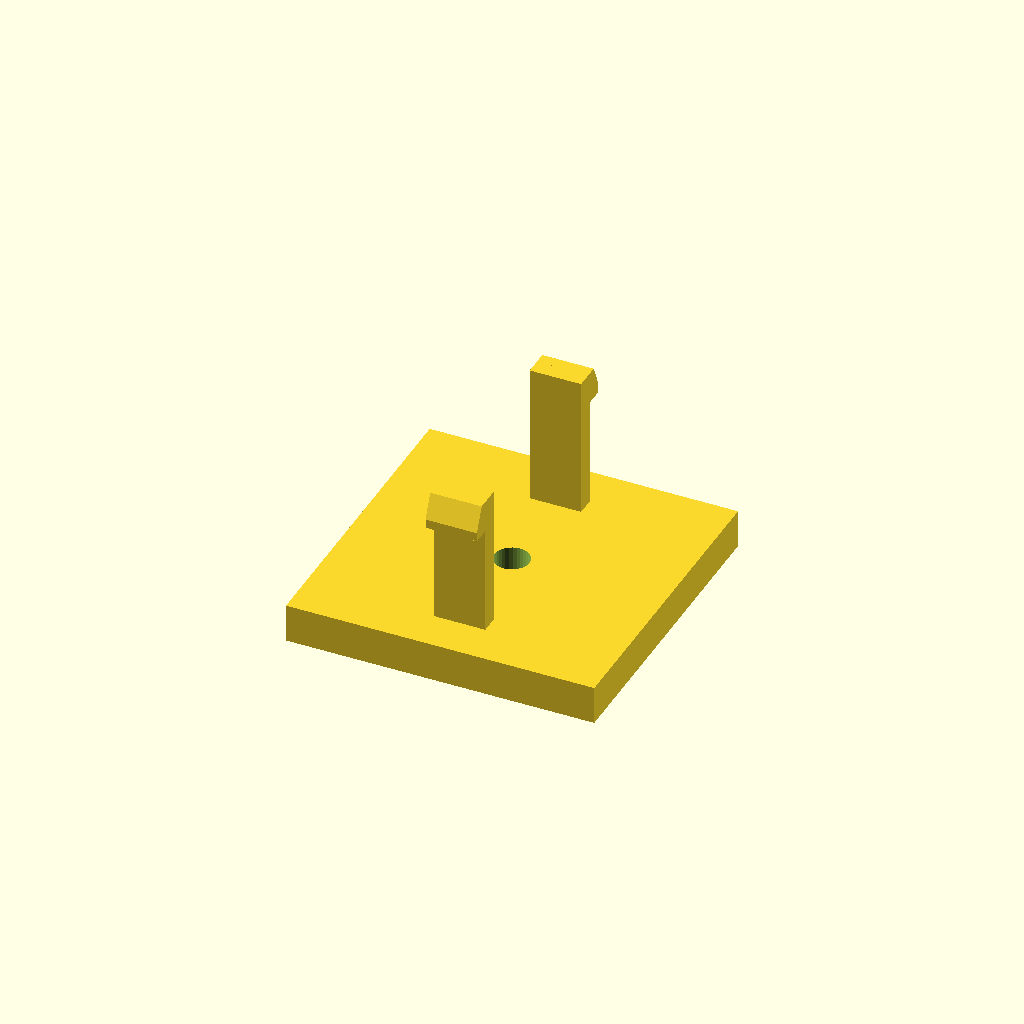
Cell 1: rendered with the file's own defaults.
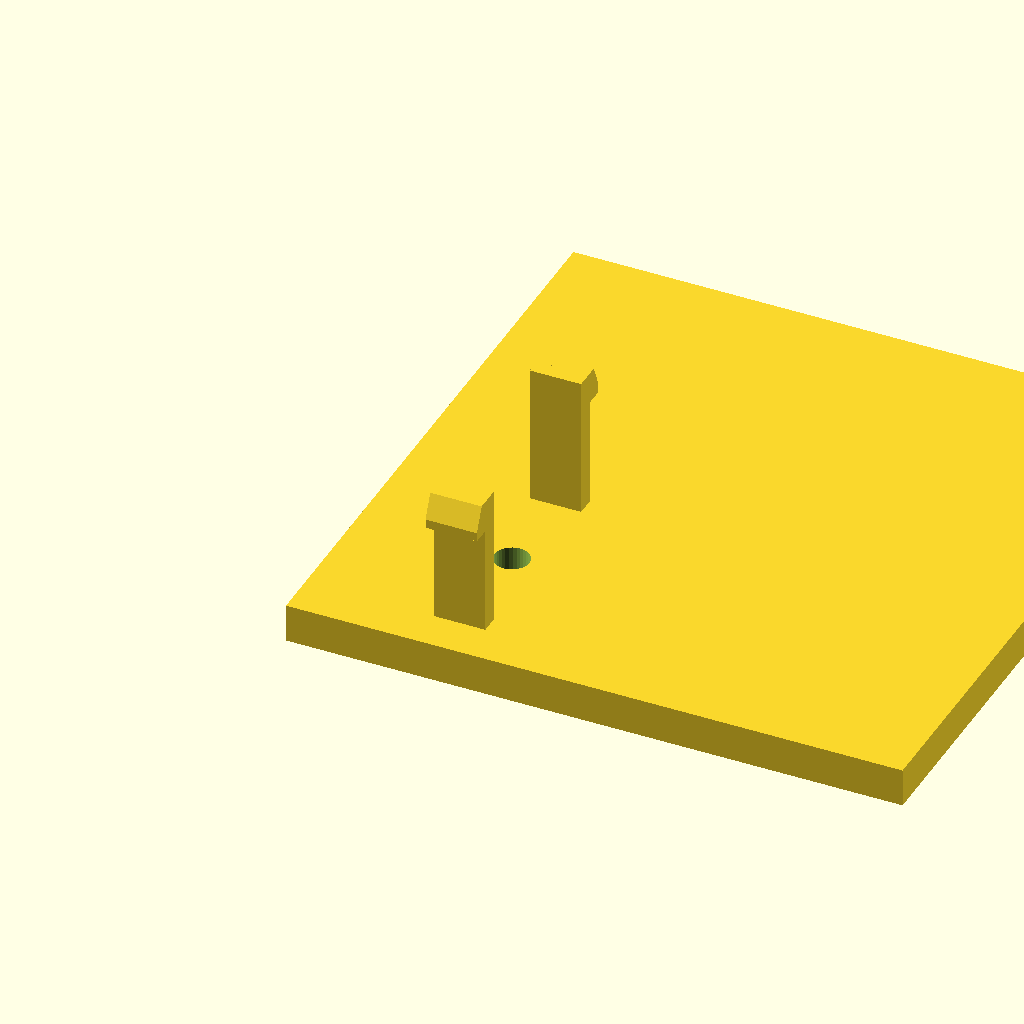
Cell 2: base_d = 96 (everything else at default).
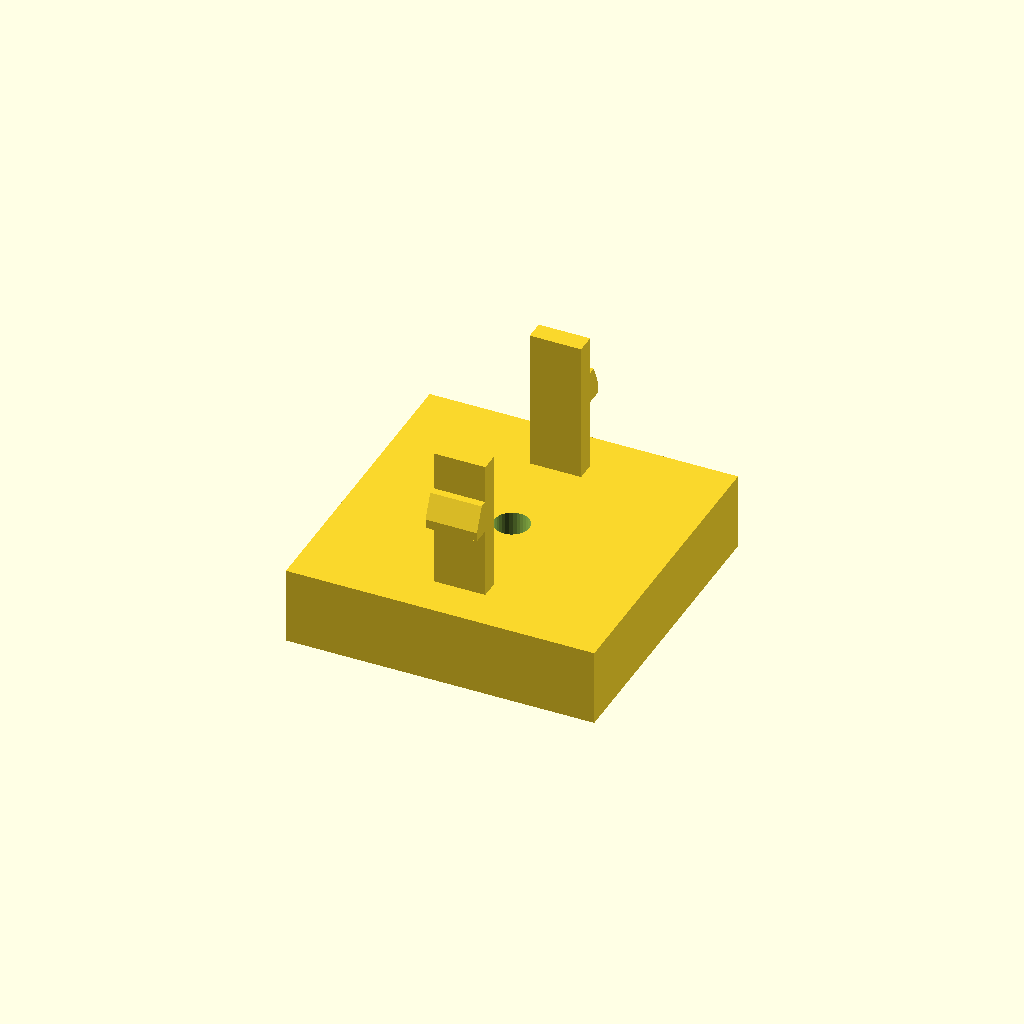
Cell 3 — base_h set to 12, the other parameters unchanged.
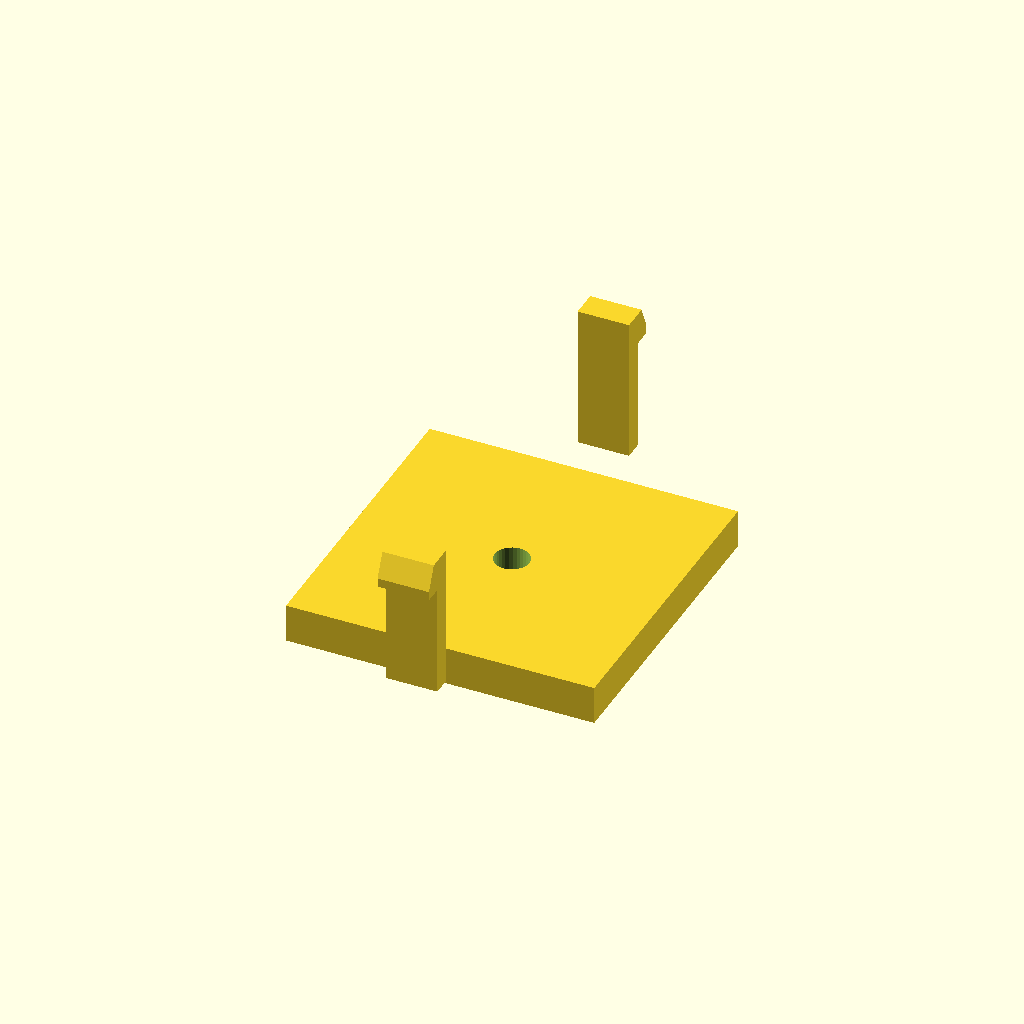
Cell 4: the same model with span = 64.
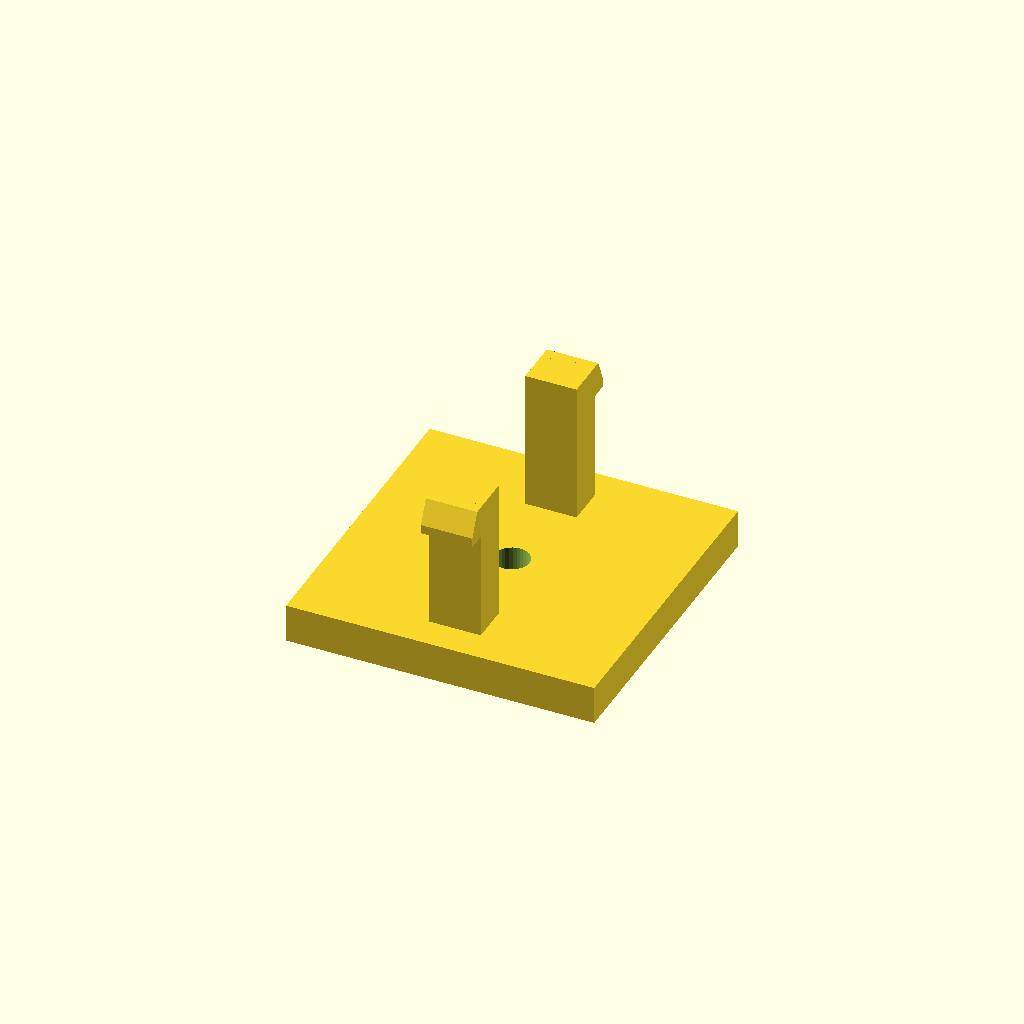
Cell 5: the same model with arm_t = 6.
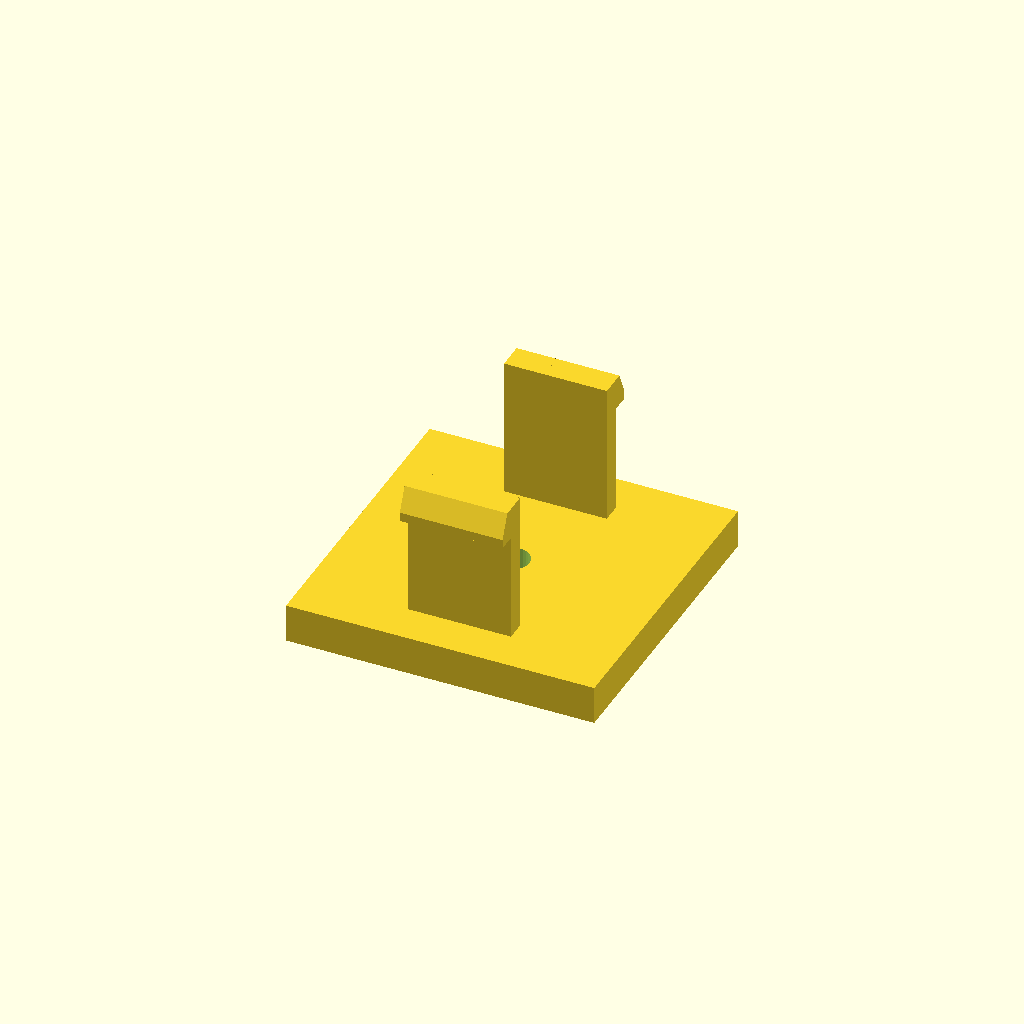
Cell 6: the same model with arm_d = 16.
One fixed orthographic camera (rotation 55°, 0°, 25°; colour scheme Cornfield) for every cell.
The OpenSCAD source (optional_data/data/gen3/snapfits/part_0012.scad):
$fn = 32;

// ----------------------------------------------------------------------
// Snap-fit latch: 2 arms, 22 mm tall, 3 mm undercut hooks
// ----------------------------------------------------------------------

// --- parameters (mm) ---
base_d = 48;              // base plate depth
base_h = 6;               // base plate thickness
span = 32;                // distance between opposite arms
arm_t = 3;                // arm thickness
arm_d = 8;                // arm width
height = 22;              // free arm length
head_len = 3;             // hook reach
head_h = 5;               // hook height
lead = 1.4;               // lead-in ramp thickness
bore_d = 5.4;             // base fixing bore
top_z = 28;               // height of the arm tips above the base

arms = 2;

difference() {
  union() {
    /* base plate, centred on the arm ring */
    translate([-24, -24, 0]) cube([base_d, base_d, base_h]);
    for (a = [0 : 360 / arms : 359]) rotate([0, 0, a]) {
    /* arm, sunk 0.5 mm into the base */
    translate([-arm_d / 2, span / 2 - arm_t / 2, base_h - 0.5]) cube([arm_d, arm_t, height + 0.5]);
    /* hook: a convex hull of a tall inner block and a thin outer lip
       gives a flat undercut below and a lead-in ramp on top */
    hull() {
      translate([-arm_d / 2, span / 2 + arm_t / 2 - 0.6, top_z - head_h]) cube([arm_d, lead + 0.4, head_h]);
      translate([-arm_d / 2, span / 2 + arm_t / 2 - 0.2, top_z - head_h]) cube([arm_d, head_len, lead]);
    }
    }
  }
  translate([0, 0, -2.5]) cylinder(h = base_h + 5, d = bore_d);
}
Customizer parameters (derived from the source; name, type, default, range or options):
base_d: number, default 48
base_h: number, default 6
span: number, default 32
arm_t: number, default 3
arm_d: number, default 8
height: number, default 22
head_len: number, default 3
head_h: number, default 5
lead: number, default 1.4
bore_d: number, default 5.4
top_z: number, default 28
arms: number, default 2
